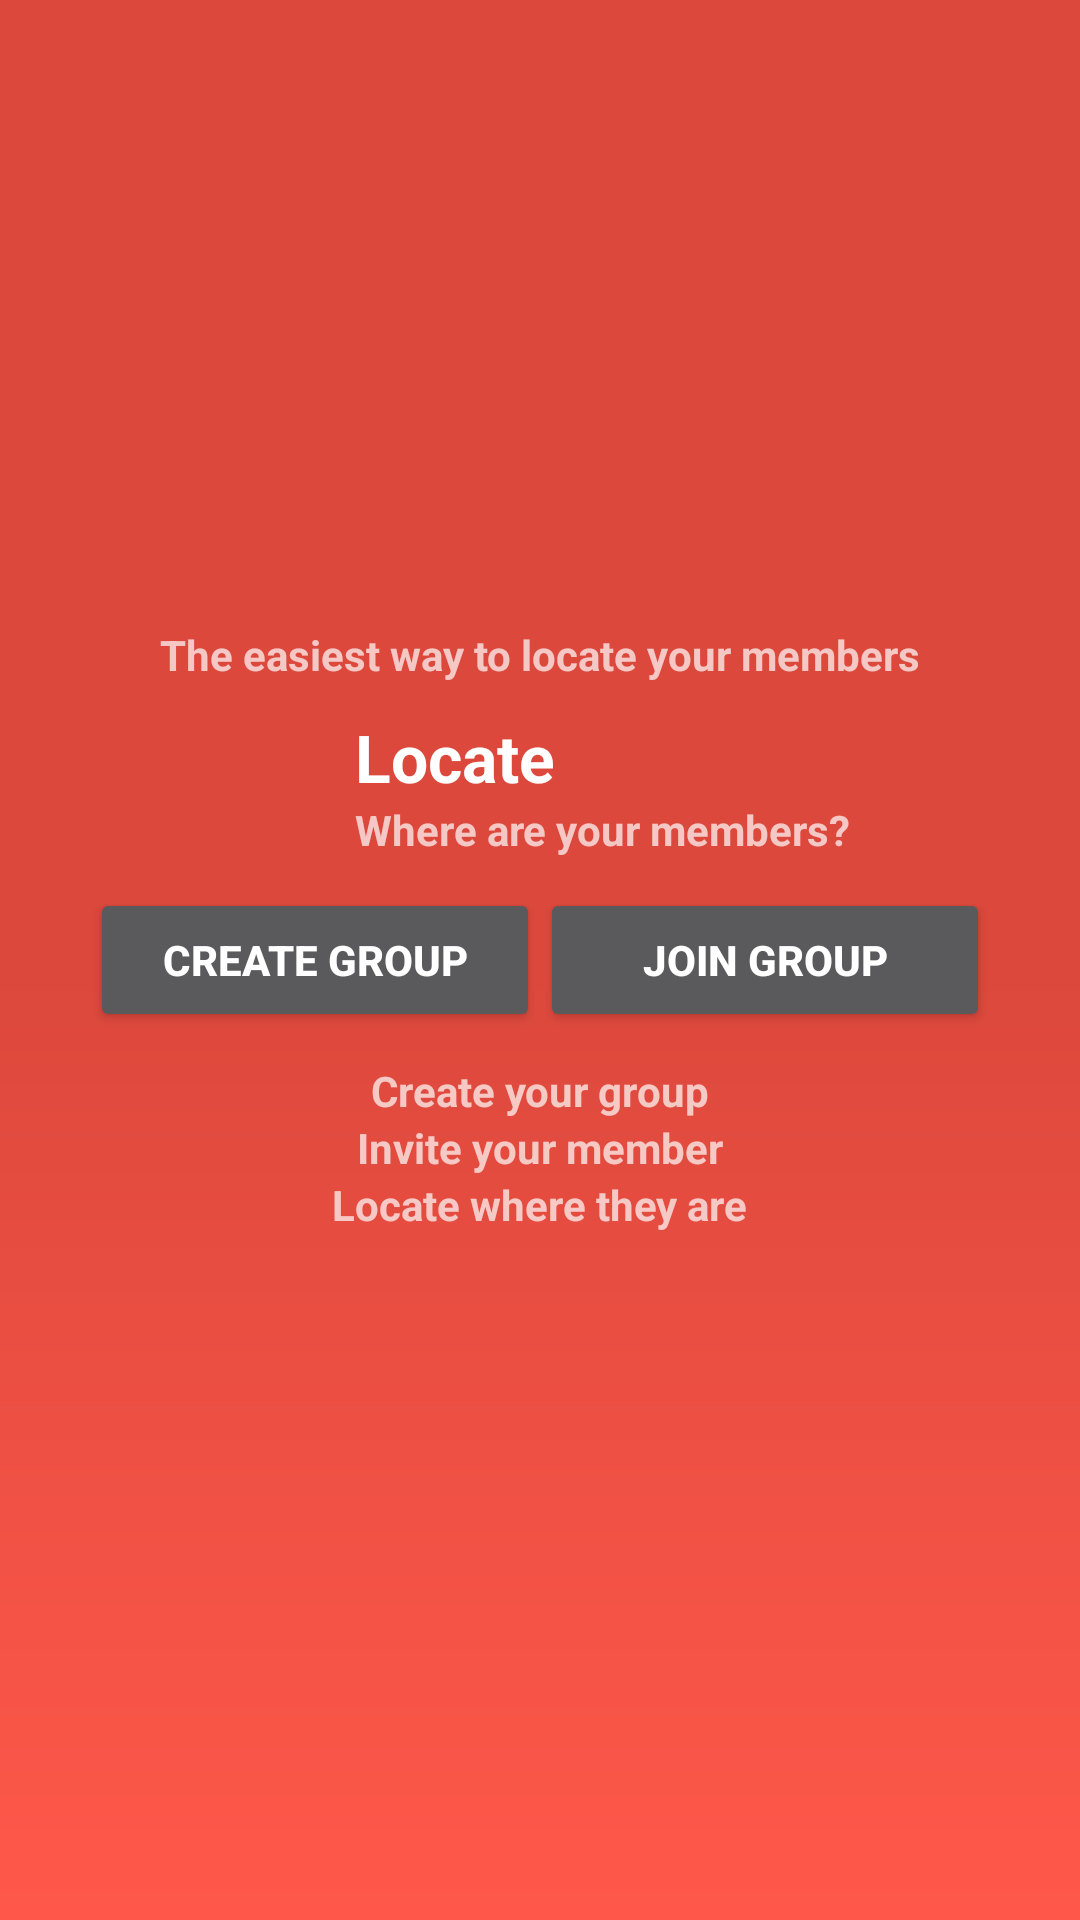

Layout XML and referenced resources for this Android screen:
<!-- AndroidManifest.xml: application theme AppTheme -->
<!-- res/layout/activity_sign_up_menu.xml -->
<?xml version="1.0" encoding="utf-8"?>
<RelativeLayout
    xmlns:android="http://schemas.android.com/apk/res/android"
    android:layout_width="match_parent"
    android:layout_height="match_parent"
    android:paddingBottom="@dimen/activity_vertical_margin"
    android:paddingLeft="@dimen/activity_horizontal_margin"
    android:paddingRight="@dimen/activity_horizontal_margin"
    android:paddingTop="@dimen/activity_vertical_margin">

    <LinearLayout
        android:orientation="horizontal"
        android:layout_width="match_parent"
        android:layout_height="wrap_content"
        android:layout_centerVertical="true"
        android:layout_centerHorizontal="true"
        android:gravity="center"
        android:id="@+id/linearLayout_sign_up_button">

        <Button
            android:layout_width="@dimen/button_registration_width"
            android:layout_height="wrap_content"
            android:text="@string/action_group_sign_up"
            android:id="@+id/sign_up_menu_group_reg_button"
            android:textStyle="bold"/>

        <Button
            android:layout_width="@dimen/button_registration_width"
            android:layout_height="wrap_content"
            android:text="@string/action_join_group"
            android:id="@+id/sign_up_menu_member_reg_button"
            android:textStyle="bold"/>
    </LinearLayout>

    <LinearLayout
        android:orientation="horizontal"
        android:layout_width="wrap_content"
        android:layout_height="wrap_content"
        android:layout_above="@+id/linearLayout_sign_up_button"
        android:layout_centerHorizontal="true"
        android:layout_marginBottom="@dimen/text_top_margin"
        android:id="@+id/linearLayout_sign_up_logo"
        android:gravity="center">

        <ImageView
            android:layout_width="@dimen/icon_size"
            android:layout_height="@dimen/icon_size"
            android:src="@drawable/ic_my_location_white"
            android:layout_margin="@dimen/icon_margin"
            android:contentDescription="@string/image_description"/>

        <LinearLayout
            android:orientation="vertical"
            android:layout_width="wrap_content"
            android:layout_height="wrap_content">

            <TextView
                android:layout_width="wrap_content"
                android:layout_height="wrap_content"
                android:text="@string/app_name"
                android:textAppearance="?android:attr/textAppearanceLarge"
                android:textStyle="bold"/>

            <TextView
                android:layout_width="wrap_content"
                android:layout_height="wrap_content"
                android:text="@string/logo_message"
                android:textStyle="bold"/>

        </LinearLayout>

    </LinearLayout>

    <TextView
        android:layout_width="wrap_content"
        android:layout_height="wrap_content"
        android:text="@string/prompt_message_sign_up_header"
        android:layout_marginBottom="@dimen/text_top_margin"
        android:layout_above="@+id/linearLayout_sign_up_logo"
        android:layout_centerHorizontal="true"
        android:textStyle="bold"/>

    <TextView
        android:layout_width="wrap_content"
        android:layout_height="wrap_content"
        android:layout_marginTop="@dimen/text_top_margin"
        android:text="@string/prompt_message_sign_up_footer_1"
        android:id="@+id/sign_up_menu_message_group_textView"
        android:textStyle="bold"
        android:layout_below="@+id/linearLayout_sign_up_button"
        android:layout_centerHorizontal="true" />

    <TextView
        android:layout_width="wrap_content"
        android:layout_height="wrap_content"
        android:text="@string/prompt_message_sign_up_footer_2"
        android:id="@+id/sign_up_menu_message_invite_textView"
        android:textStyle="bold"
        android:layout_below="@+id/sign_up_menu_message_group_textView"
        android:layout_centerHorizontal="true"/>

    <TextView
        android:layout_width="wrap_content"
        android:layout_height="wrap_content"
        android:text="@string/prompt_message_sign_up_footer_3"
        android:textStyle="bold"
        android:layout_below="@+id/sign_up_menu_message_invite_textView"
        android:layout_centerHorizontal="true" />
</RelativeLayout>
<!-- resources referenced by this layout -->
<resources>
  <dimen name="activity_horizontal_margin">16dp</dimen>
  <dimen name="activity_vertical_margin">16dp</dimen>
  <dimen name="button_registration_width">150dp</dimen>
  <dimen name="icon_margin">3dp</dimen>
  <dimen name="icon_size">36dp</dimen>
  <dimen name="text_top_margin">10dp</dimen>
  <string name="action_group_sign_up">Create group</string>
  <string name="action_join_group">Join group</string>
  <string name="app_name">Locate</string>
  <string name="image_description">image description</string>
  <string name="logo_message">Where are your members?</string>
  <string name="prompt_message_sign_up_footer_1">Create your group</string>
  <string name="prompt_message_sign_up_footer_2">Invite your member</string>
  <string name="prompt_message_sign_up_footer_3">Locate where they are</string>
  <string name="prompt_message_sign_up_header">The easiest way to locate your members</string>
  <style name="AppTheme" parent="Theme.AppCompat.NoActionBar">
          <item name="colorPrimary">@color/colorPrimary</item>
          <item name="colorPrimaryDark">@color/colorPrimaryDark</item>
          <item name="colorAccent">@color/white</item>
  
          <item name="android:windowBackground">@drawable/gradient_background</item>
      </style>
  <color name="colorPrimary">#03a9f4</color>
  <color name="colorPrimaryDark">#283E51</color>
  <color name="white">#ffffff</color>
  <!-- drawable gradient_background (drawable) -->
  <?xml version="1.0" encoding="utf-8"?>
  <shape xmlns:android="http://schemas.android.com/apk/res/android">
      <gradient
          android:startColor="#ff584a"
          android:centerColor="#DC483C"
          android:endColor="#DC483C"
          android:angle="90"/>
  </shape>
</resources>
